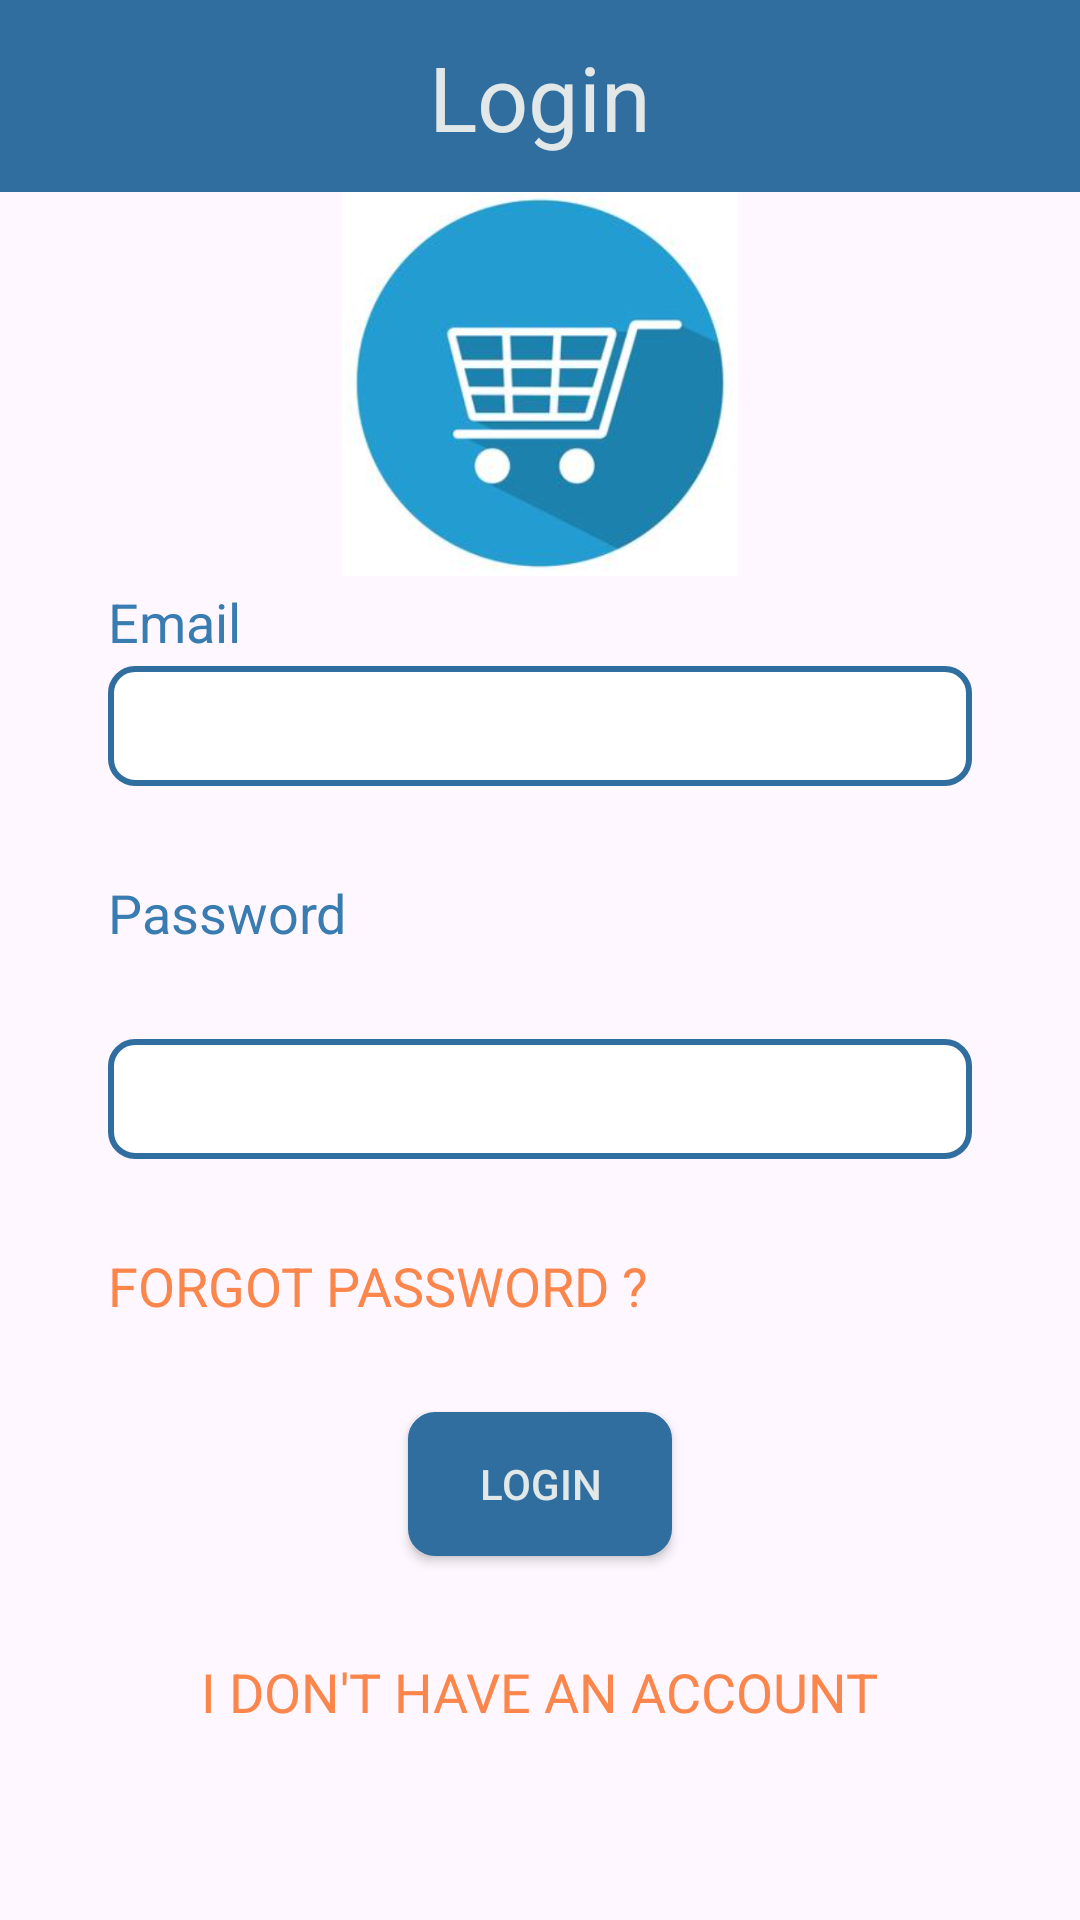

Produce the Android XML layout that renders to this screen, including the resource entries it uses.
<!-- AndroidManifest.xml: application theme Theme.ProjectOneEcommereceMVVM -->
<!-- res/layout/activity_login.xml -->
<?xml version="1.0" encoding="utf-8"?>
<androidx.constraintlayout.widget.ConstraintLayout xmlns:android="http://schemas.android.com/apk/res/android"
    xmlns:app="http://schemas.android.com/apk/res-auto"
    xmlns:tools="http://schemas.android.com/tools"
    android:id="@+id/main"
    android:layout_width="match_parent"
    android:layout_height="match_parent"
    tools:context=".view.login.LoginActivity">
    <androidx.constraintlayout.widget.Guideline
        android:id="@+id/guide10Horizontal"
        android:layout_width="wrap_content"
        android:layout_height="wrap_content"
        android:orientation="horizontal"
        app:layout_constraintGuide_percent="0.1"
        />
    <androidx.constraintlayout.widget.Guideline
        android:id="@+id/guide90Horizontal"
        android:layout_width="wrap_content"
        android:layout_height="wrap_content"
        android:orientation="horizontal"
        app:layout_constraintGuide_percent="0.9"
        />
    <androidx.constraintlayout.widget.Guideline
        android:id="@+id/guide30Horizontal"
        android:layout_width="wrap_content"
        android:layout_height="wrap_content"
        android:orientation="horizontal"
        app:layout_constraintGuide_percent="0.30"
        />
    <androidx.constraintlayout.widget.Guideline
        android:id="@+id/guide10Vertical"
        android:layout_width="wrap_content"
        android:layout_height="wrap_content"
        android:orientation="vertical"
        app:layout_constraintGuide_percent="0.10"
        />
    <androidx.constraintlayout.widget.Guideline
        android:id="@+id/guide90Vertical"
        android:layout_width="wrap_content"
        android:layout_height="wrap_content"
        android:orientation="vertical"
        app:layout_constraintGuide_percent="0.90"
        />
    <View
        android:id="@+id/fillView"
        android:layout_width="match_parent"
        android:layout_height="0dp"
        android:background="@color/loginHeaderColor"
        app:layout_constraintBottom_toTopOf="@id/guide10Horizontal" />
    <TextView
        android:layout_width="wrap_content"
        android:layout_height="wrap_content"
        android:text="@string/login"
        android:textSize="@dimen/_dimen_30_sp"
        android:fontFamily="@string/font_sans_serif"
        android:textColor="@color/loginHeaderWhite"
        app:layout_constraintBottom_toBottomOf="@id/guide10Horizontal"
        app:layout_constraintEnd_toEndOf="parent"
        app:layout_constraintStart_toStartOf="parent"
        app:layout_constraintTop_toTopOf="parent" />
    <ImageView
        android:layout_width="0dp"
        android:layout_height="0dp"
        android:src="@drawable/shoppingimg"
        app:layout_constraintTop_toBottomOf="@id/guide10Horizontal"
        app:layout_constraintBottom_toTopOf="@id/guide30Horizontal"
        app:layout_constraintStart_toStartOf="parent"
        app:layout_constraintEnd_toEndOf="parent"
        />
    <TextView
        android:layout_width="wrap_content"
        android:layout_height="wrap_content"
        android:text="@string/emailTag"
        android:fontFamily="@string/font_sans_serif"
        android:textSize="@dimen/_dimen_18_dp"
        android:textColor="@color/emailTagColor"
        app:layout_constraintBottom_toTopOf="@+id/edtEmail"
        app:layout_constraintStart_toStartOf="@id/guide10Vertical"
        app:layout_constraintTop_toTopOf="@id/guide30Horizontal" />
    <androidx.appcompat.widget.AppCompatEditText
        android:id="@+id/edtEmail"
        android:layout_width="0dp"
        android:layout_height="@dimen/_dimen_40_dp"
        android:inputType="textEmailAddress"
        android:background="@drawable/little_round_boarder_box"
        app:layout_constraintTop_toBottomOf="@id/guide30Horizontal"
        app:layout_constraintStart_toEndOf="@id/guide10Vertical"
        app:layout_constraintEnd_toStartOf="@id/guide90Vertical"
        android:layout_marginTop="@dimen/_dimen_30_dp"
        />
    <TextView
        android:layout_width="wrap_content"
        android:layout_height="wrap_content"
        android:text="@string/passTag"
        android:fontFamily="@string/font_sans_serif"
        android:textSize="@dimen/_dimen_18_dp"
        android:textColor="@color/emailTagColor"
        android:layout_marginTop="@dimen/_dimen_30_dp"
        app:layout_constraintTop_toBottomOf="@+id/edtEmail"
        app:layout_constraintStart_toStartOf="@id/guide10Vertical"
        android:id="@+id/passTagd"
        />
    <androidx.appcompat.widget.AppCompatEditText
        android:id="@+id/edtPass"
        android:layout_width="0dp"
        android:layout_height="@dimen/_dimen_40_dp"
        android:inputType="textPassword"
        android:background="@drawable/little_round_boarder_box"
        app:layout_constraintTop_toBottomOf="@id/passTagd"
        app:layout_constraintStart_toEndOf="@id/guide10Vertical"
        app:layout_constraintEnd_toStartOf="@id/guide90Vertical"
        android:layout_marginTop="@dimen/_dimen_30_dp"
        />
    <TextView
        android:layout_width="wrap_content"
        android:layout_height="wrap_content"
        android:text="@string/forgotPassTag"
        android:fontFamily="@string/font_sans_serif"
        android:textSize="@dimen/_dimen_18_dp"
        android:textColor="@color/liteOrange"
        android:layout_marginTop="@dimen/_dimen_30_dp"
        app:layout_constraintTop_toBottomOf="@+id/edtPass"
        app:layout_constraintStart_toStartOf="@id/guide10Vertical"
        android:id="@+id/forgotPassTagd"
        />
    <androidx.appcompat.widget.AppCompatButton
        android:id="@+id/btnLogin"
        android:layout_width="wrap_content"
        android:layout_height="wrap_content"
        app:layout_constraintTop_toBottomOf="@+id/forgotPassTagd"
        app:layout_constraintStart_toStartOf="@id/guide10Vertical"
        app:layout_constraintEnd_toEndOf="@id/guide90Vertical"
        android:layout_marginTop="@dimen/_dimen_30_dp"
        android:background="@drawable/little_round_boarder_box"
        android:text="@string/loginText"
        android:textColor="@color/loginHeaderWhite"
        android:backgroundTint="@color/loginHeaderColor"
        />
    <TextView
        android:layout_width="wrap_content"
        android:layout_height="wrap_content"
        android:text="@string/dontHaveAccountTag"
        android:fontFamily="@string/font_sans_serif"
        android:textSize="@dimen/_dimen_18_dp"
        android:textColor="@color/liteOrange"
        android:layout_marginTop="@dimen/_dimen_30_dp"
        app:layout_constraintBottom_toBottomOf="@id/guide90Horizontal"
        app:layout_constraintStart_toStartOf="@id/guide10Vertical"
        app:layout_constraintEnd_toEndOf="@id/guide90Vertical"
        android:id="@+id/noAccountTagd"
        />

</androidx.constraintlayout.widget.ConstraintLayout>
<!-- resources referenced by this layout -->
<resources>
  <color name="emailTagColor">#397CB1</color>
  <color name="liteOrange">#FB864B</color>
  <color name="loginHeaderColor">#306E9F</color>
  <color name="loginHeaderWhite">#E2E8E7</color>
  <dimen name="_dimen_18_dp">18dp</dimen>
  <dimen name="_dimen_30_dp">30dp</dimen>
  <dimen name="_dimen_30_sp">30sp</dimen>
  <dimen name="_dimen_40_dp">40dp</dimen>
  <!-- drawable little_round_boarder_box (drawable) -->
  <shape xmlns:android="http://schemas.android.com/apk/res/android"
      android:shape="rectangle">
      <solid android:color="@android:color/white" /> 
      <corners android:radius="8dp" /> 
      <stroke
          android:width="2dp"
      android:color="@color/loginHeaderColor" />
  </shape>
  <!-- drawable shoppingimg: png bitmap (drawable, 154193 bytes) -->
  <string name="dontHaveAccountTag">I DON\'T HAVE AN ACCOUNT</string>
  <string name="emailTag">Email</string>
  <string name="font_sans_serif">sans-serif</string>
  <string name="forgotPassTag">FORGOT PASSWORD ?</string>
  <string name="login">Login</string>
  <string name="loginText">Login</string>
  <string name="passTag">Password</string>
  <style name="Theme.ProjectOneEcommereceMVVM" parent="Base.Theme.ProjectOneEcommereceMVVM" />
  <style name="Base.Theme.ProjectOneEcommereceMVVM" parent="Theme.Material3.DayNight.NoActionBar">
          
          
      </style>
</resources>
